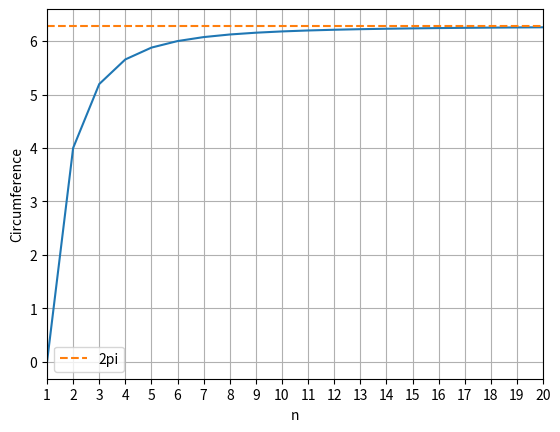

Write the Python code that produced this figure.
# Michał Pomirski 10.03.2024
import math
import numpy as np
import matplotlib.pyplot as plt
from typing import Any
'''
Wyznaczanie obwodu wielokąta foremnego o n wierzchołkach wpisanego w okrąg.
Funkcje:
    calc_circumference(n: int) -> float
        Oblicza obwód wielokąta foremnego o n wierzchołkach wpisanego w okrąg.
    calc_diffs() -> None
        Oblicza i wypisuje różnice pomiędzy obliczonymi wartościami obwodu a wartościami oczekiwanymi dla n = 1, 10, 100, 1000, 10000, 100000
    calc_sum_diff(n: int) -> np.ndarray
        Oblicza różnice pomiędzy sumą wektorów w1, w2, ..., wi+1 oraz w0.
    print_sum_diffs() -> None
        Wypisuje różnice pomiędzy sumą wektorów w1, w2, ..., wn oraz w0 dla n = 1, 10, 100, 1000, 10000, 100000
    main() -> None
        Wywołuje funkcje calc_diffs, print_sum_diffs oraz rysuje wykres obliczonej wartości obwodu dla n = 1, 2, ..., 20
'''

def calc_circumference(n: int) -> float:
    theta: float = 2*math.pi/n
    w0: np.matrix = np.matrix([math.cos(theta) - 1, math.sin(theta)]).T
    rotation: np.matrix = np.matrix([[math.cos(theta), -math.sin(theta)], [math.sin(theta), math.cos(theta)]])
    circumference: float = 0.0
    for i in range(n):
        circumference += float(np.linalg.norm(w0))
        w0 = np.dot(rotation, w0)
    return circumference

def print_sum_diffs() -> None:
    for i in [1,10,100,1000,10000,100000]:
        print(i)
        print(calc_sum_diff(i))

def calc_diffs() -> None:
    circumfereces = [calc_circumference(x) for x in [1,10,100,1000,10000,100000]]
    diffs = [circumference - 2*math.pi for circumference in circumfereces]
    relative_diffs = [abs(diff)/2*math.pi for diff in diffs]
    print(*zip([1,10,100,1000,10000,100000], relative_diffs), sep="\n")

def calc_sum_diff(n: int) -> np.ndarray:
    theta: float = 2*math.pi/n
    w0: np.matrix[Any, Any] = np.matrix([math.cos(theta) - 1, math.sin(theta)]).T
    w0_copy: np.matrix[Any, Any] = w0
    rotation: np.matrix[Any, Any] = np.matrix([[math.cos(theta), -math.sin(theta)], [math.sin(theta), math.cos(theta)]])
    sum_wi: np.matrix[Any, Any] = np.matrix([0.0, 0.0]).T
    for i in range(n+1):
        np.add(sum_wi, w0, out=sum_wi)
        w0 = np.dot(rotation, w0)
    return (np.abs(sum_wi - w0_copy).round(16))

def main() -> None:
    print("Błędy względem 2pi, a obliczonej wartości dla n = 1, 10, 100, 1000, 10000, 100000")
    calc_diffs()
    print("Błędy względem wektora w0, a obliczonymi wartościami dla n = 1, 10, 100, 1000, 10000, 100000")
    print_sum_diffs()
    print("Wykres obliczonej wartości obwodu dla n = 1, 2, ..., 20")
    xs = list(range(1,21))
    ys: list[float] = [calc_circumference(x) for x in xs]
    plt.plot(xs, ys)
    plt.xlabel("n")
    plt.xlim(1, 20)
    plt.xticks(list(range(1,21)))
    plt.ylabel("Circumference")
    plt.plot(list(range(1,21)), [2*math.pi for _ in range(1,21)], label="2pi", linestyle="--")
    plt.legend()
    plt.grid()
    plt.show()


if __name__ == "__main__":
    main()
